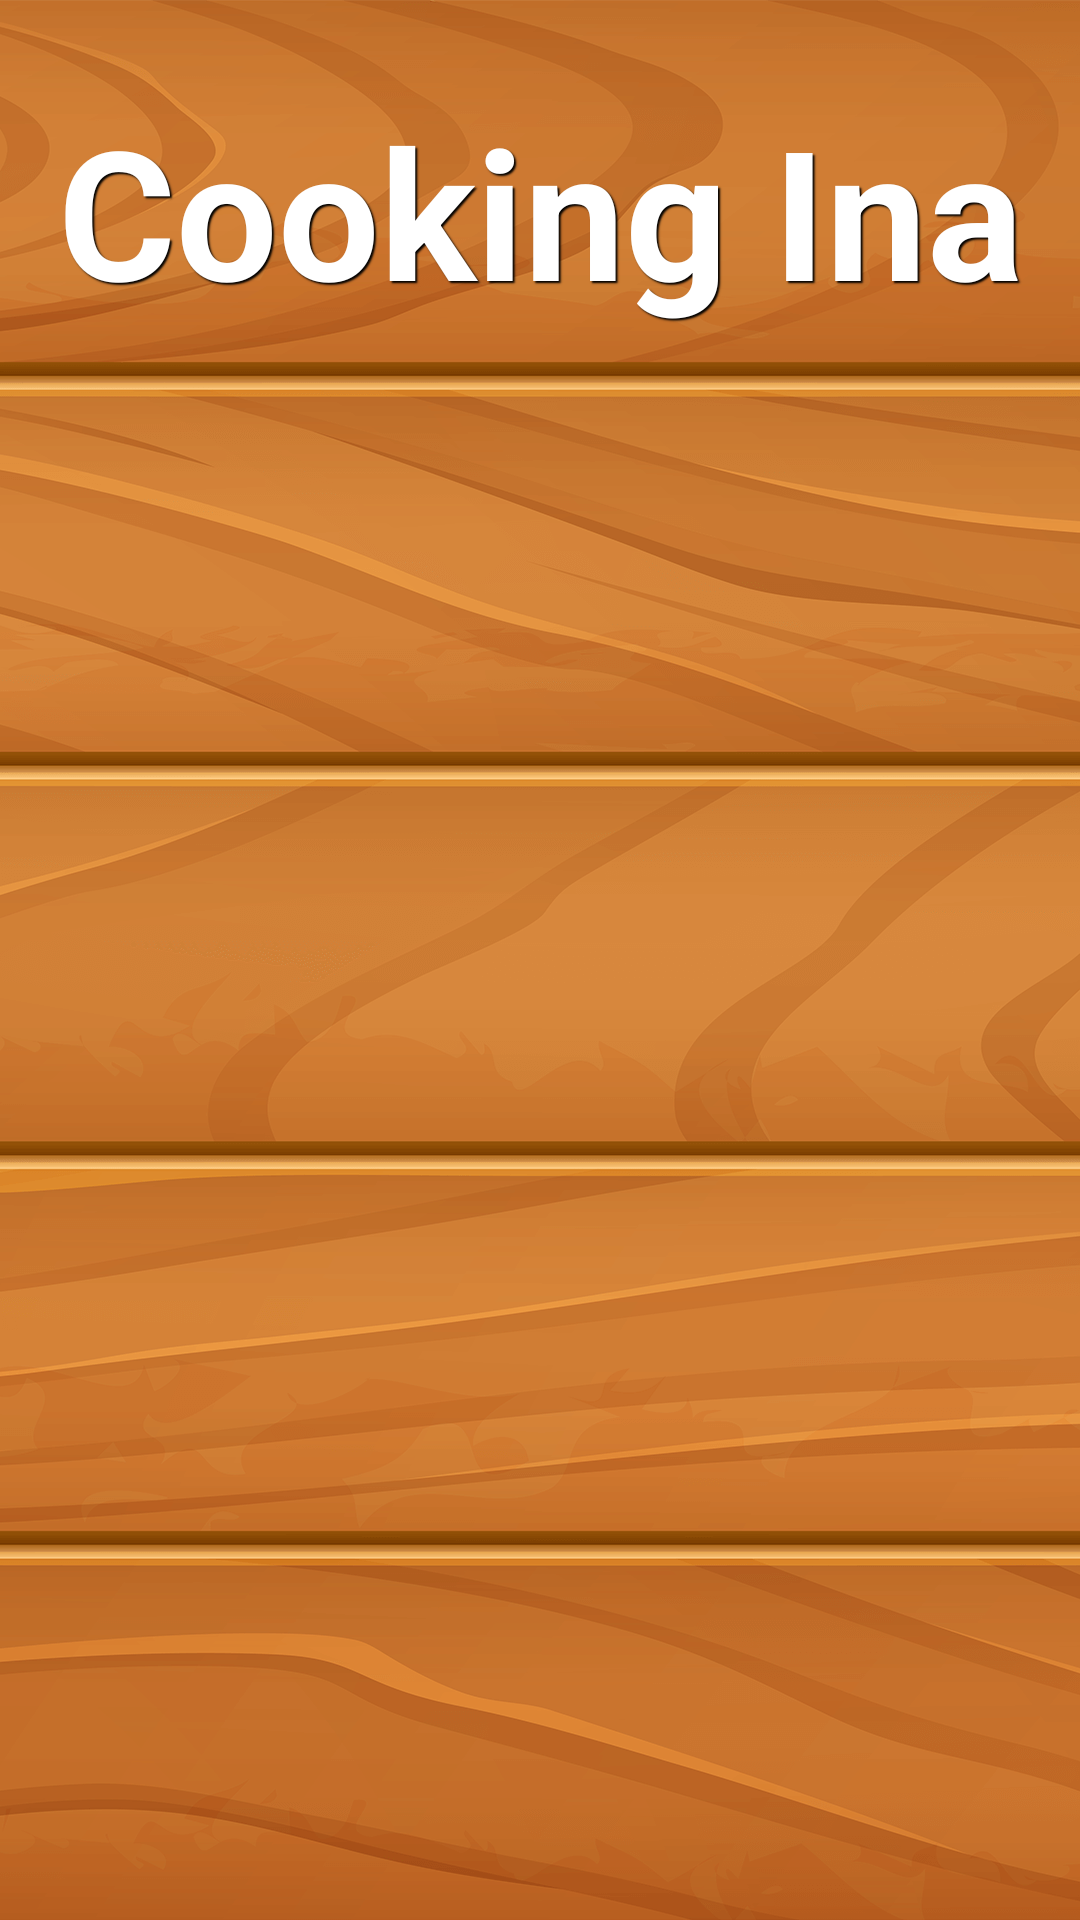

This screen was rendered from an Android layout file. Write that file and the resources it references.
<!-- AndroidManifest.xml: application theme Theme.CookingIna -->
<!-- res/layout/fragment_first.xml -->
<?xml version="1.0" encoding="utf-8"?>
<layout>

    <androidx.constraintlayout.widget.ConstraintLayout xmlns:android="http://schemas.android.com/apk/res/android"
        xmlns:app="http://schemas.android.com/apk/res-auto"
        xmlns:tools="http://schemas.android.com/tools"
        android:layout_width="match_parent"
        android:layout_height="match_parent"
        android:background="@drawable/bg"
        tools:context=".MainActivity">

        <TextView
            android:id="@+id/navbar"
            android:layout_width="match_parent"
            android:layout_height="wrap_content"
            android:text="@string/app_name"
            android:layout_marginTop="20dp"
            android:textSize="60sp"
            android:padding="10dp"
            android:shadowColor="@color/black"
            android:shadowDx="2"
            android:shadowDy="2"
            android:shadowRadius="1"
            android:gravity="center"
            android:textColor="@color/white"
            android:textStyle="bold"
            app:layout_constraintEnd_toEndOf="parent"
            app:layout_constraintStart_toStartOf="parent"
            app:layout_constraintTop_toTopOf="parent" />

        <androidx.recyclerview.widget.RecyclerView
            android:id="@+id/cooking_rview"
            android:layout_width="match_parent"
            android:layout_height="wrap_content"
            android:paddingBottom="300dp"
            android:layout_marginTop="10dp"
            app:layout_constraintTop_toBottomOf="@+id/navbar" />

    </androidx.constraintlayout.widget.ConstraintLayout>
</layout>
<!-- resources referenced by this layout -->
<resources>
  <!-- drawable bg: png bitmap (drawable, 172878 bytes) -->
  <string name="app_name">Cooking Ina</string>
  <style name="Theme.CookingIna" parent="Base.Theme.CookingIna" />
  <style name="Base.Theme.CookingIna" parent="Theme.Material3.DayNight.NoActionBar">
          
          
      </style>
  <!-- not gathered from this repository: default colours our renderer supplied (Android Studio template values) -->
  <color name="black">#FF000000</color>
  <color name="white">#FFFFFFFF</color>
</resources>
